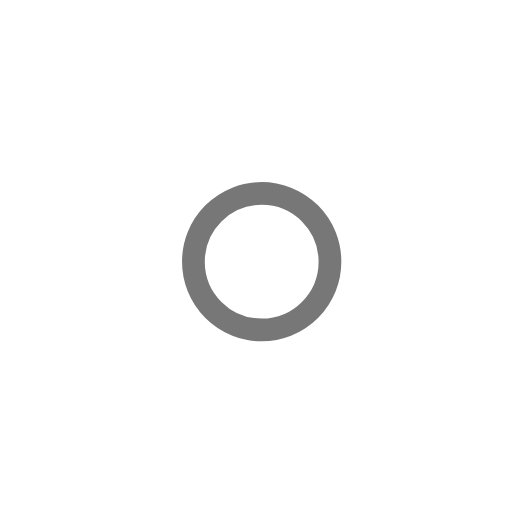
t = 0.00 s
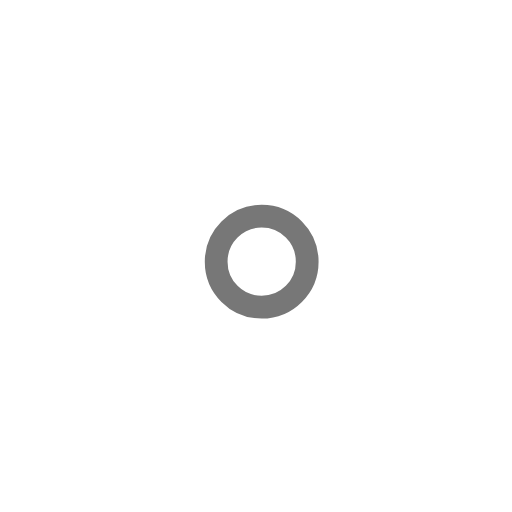
t = 1.00 s
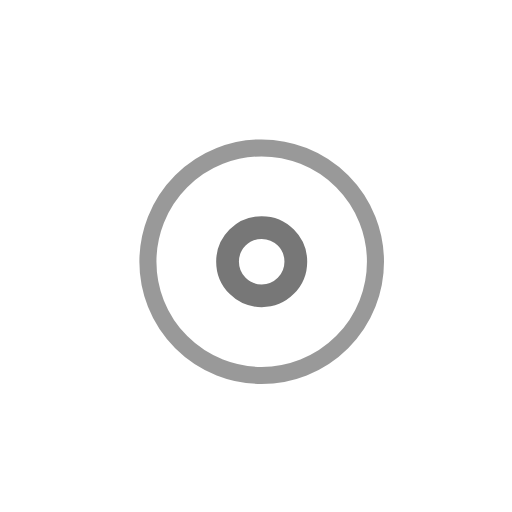
t = 2.25 s
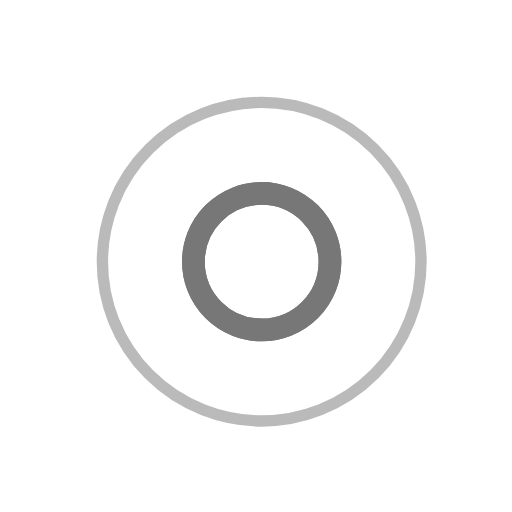
t = 3.00 s
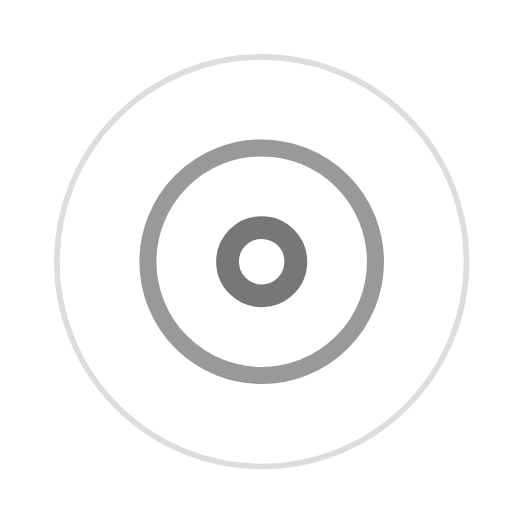
t = 3.75 s
t = 5.25 s: frame unchanged from t = 3.75 s, image omitted

The animated SVG that drew these frames (rendered in a browser with its animation timeline set to each time). Animation: 7 SMIL elements (animate=7); one cycle of 6.00 s, repeats indefinitely.

<!-- By Sam Herbert (@sherb), for everyone. More @ http://goo.gl/7AJzbL -->
<svg width="45" height="45" viewBox="0 0 45 45" xmlns="http://www.w3.org/2000/svg" stroke="#777">
    <g fill="none" fill-rule="evenodd" transform="translate(1 1)" stroke-width="2">
        <circle cx="22" cy="22" r="6" stroke-opacity="0">
            <animate attributeName="r"
                 begin="1.5s" dur="3s"
                 values="6;22"
                 calcMode="linear"
                 repeatCount="indefinite" />
            <animate attributeName="stroke-opacity"
                 begin="1.5s" dur="3s"
                 values="1;0" calcMode="linear"
                 repeatCount="indefinite" />
            <animate attributeName="stroke-width"
                 begin="1.5s" dur="3s"
                 values="2;0" calcMode="linear"
                 repeatCount="indefinite" />
        </circle>
        <circle cx="22" cy="22" r="6" stroke-opacity="0">
            <animate attributeName="r"
                 begin="3s" dur="3s"
                 values="6;22"
                 calcMode="linear"
                 repeatCount="indefinite" />
            <animate attributeName="stroke-opacity"
                 begin="3s" dur="3s"
                 values="1;0" calcMode="linear"
                 repeatCount="indefinite" />
            <animate attributeName="stroke-width"
                 begin="3s" dur="3s"
                 values="2;0" calcMode="linear"
                 repeatCount="indefinite" />
        </circle>
        <circle cx="22" cy="22" r="8">
            <animate attributeName="r"
                 begin="0s" dur="1.5s"
                 values="6;1;2;3;4;5;6"
                 calcMode="linear"
                 repeatCount="indefinite" />
        </circle>
    </g>
</svg>
